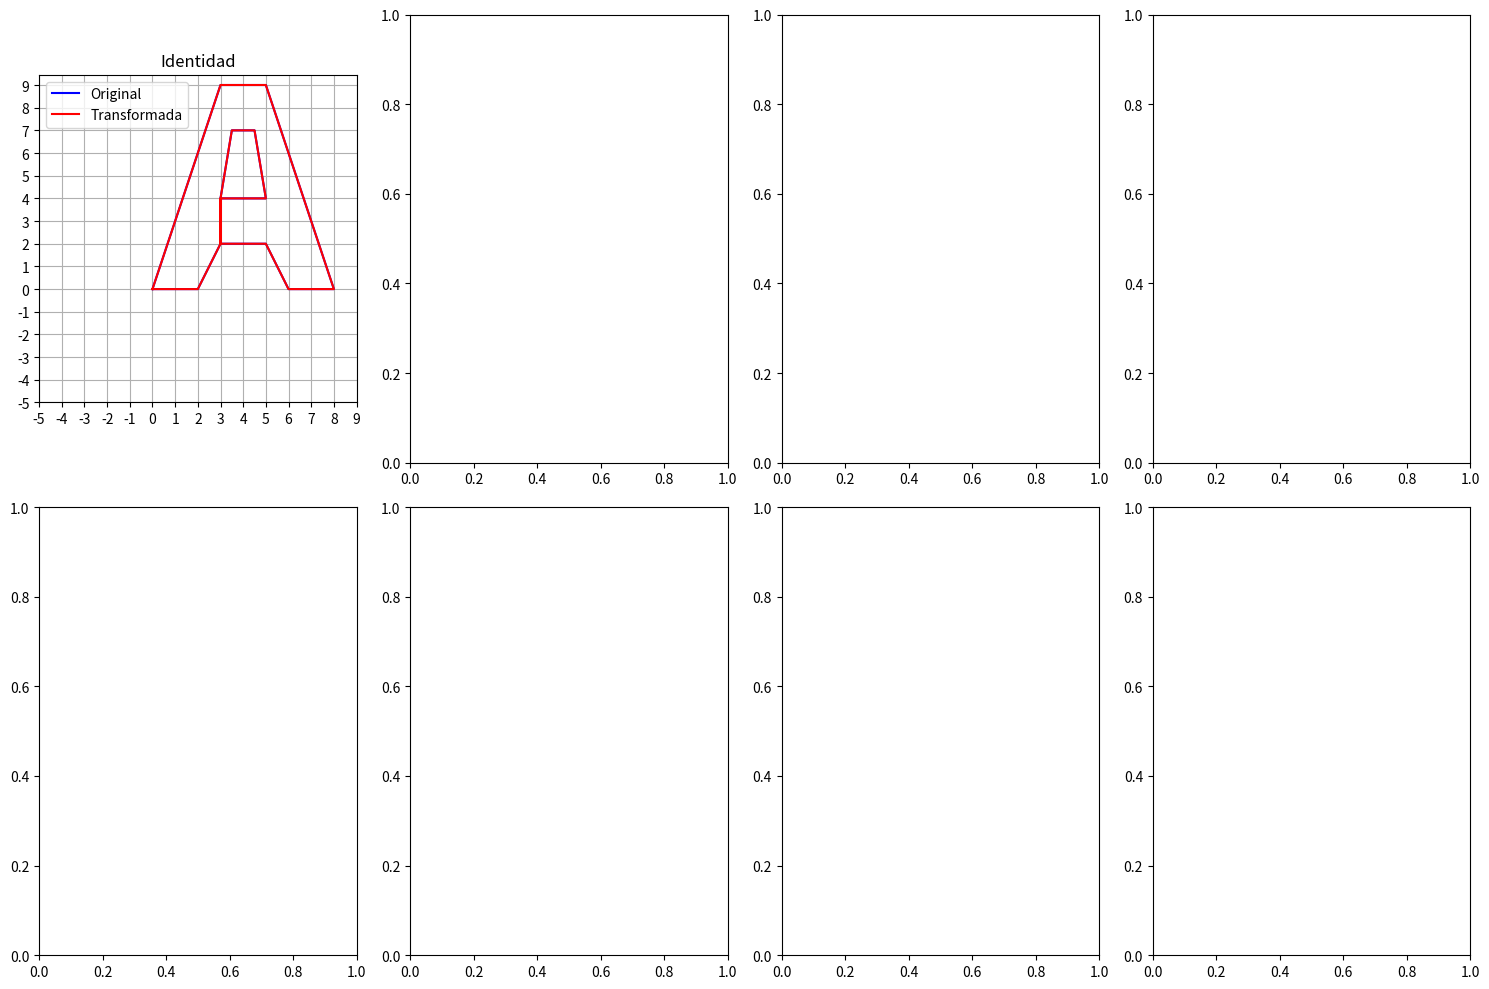

The script that saved this image:
import numpy as np
import matplotlib.pyplot as plt

# Definir los puntos de la letra A
A = np.array([
    (0, 0, 1),
    (2, 0, 1),
    (3, 2, 1),
    
    
    (3, 4, 1),
    (3.5, 7,1),
    (4.5, 7,1),
    (5, 4,1),
    (3, 4, 1),
    
    (3, 2, 1),
    (5, 2, 1),
    (6, 0, 1),
    (8, 0, 1),
    (5, 9, 1),
    (3, 9, 1),
    (0, 0, 1)
])

# Matrices de transformación
theta = np.pi / 4  # Ángulo de rotación
matrices = {
    "Identidad": np.eye(3),
    "Reflexión X": np.array([[1., 0, 0], [0, -1., 0], [0., 0., 1.]]),
    "Reflexión Y": np.array([[-1., 0, 0], [0, 1., 0], [0., 0., 1.]]),
    "Rotación": np.array([[np.cos(theta), np.sin(theta), 0],
                          [-np.sin(theta), np.cos(theta), 0],
                          [0, 0, 1]]),
    "Escala": np.array([[1.5, 0, 0], [0, 1.5, 0], [0, 0, 1]]),
    "Deformación": np.array([[1, 0.5, 0], [0.5, 1, 0], [0, 0, 1]]),
    "Traslación": np.array([[1, 0, 2], [0, 1, 2], [0, 0, 1]])
}

# Crear subplots
num_transforms = len(matrices)
fig, axes = plt.subplots(2, (num_transforms + 1) // 2, figsize=(15, 10))
axes = axes.flatten()

# Iterar sobre cada transformación y graficarla
for i, (name, matrix) in enumerate(matrices.items()):
    transformed = A @ matrix.T  # Multiplicación de matriz
    axes[i].plot(A[:, 0], A[:, 1], color="blue", label="Original")
    axes[i].plot(transformed[:, 0], transformed[:, 1], color="red", label="Transformada")
    axes[i].set_title(name)
    axes[i].set_xticks(np.arange(-5, 10, 1))
    axes[i].set_yticks(np.arange(-5, 10, 1))
    axes[i].set_aspect('equal', adjustable='box')
    axes[i].grid()
    axes[i].legend()
    break

# Ajustar el diseño
plt.tight_layout()
plt.show()
